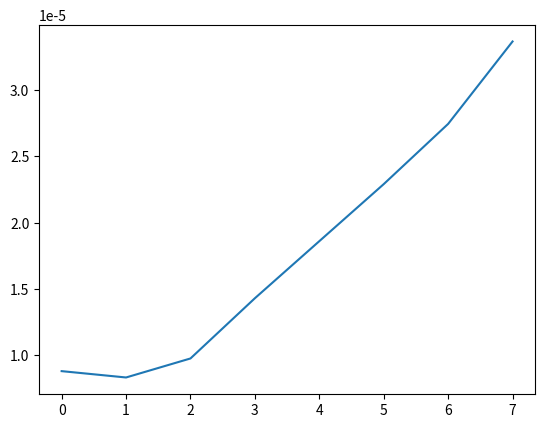

This chart was generated by the following Python code:
import time
import matplotlib.pyplot as plt
import numpy.random as rand

elapsed_time = []
L = rand.uniform(-1, 1, (1000, ))
n = list(range(8))

# Testing the sum function
for i in n:
    print(i)
    t0 = time.time()
    sum(L[:100*i])
    elapsed_time.append(time.time() - t0)

plt.plot(n, elapsed_time)
plt.show()
